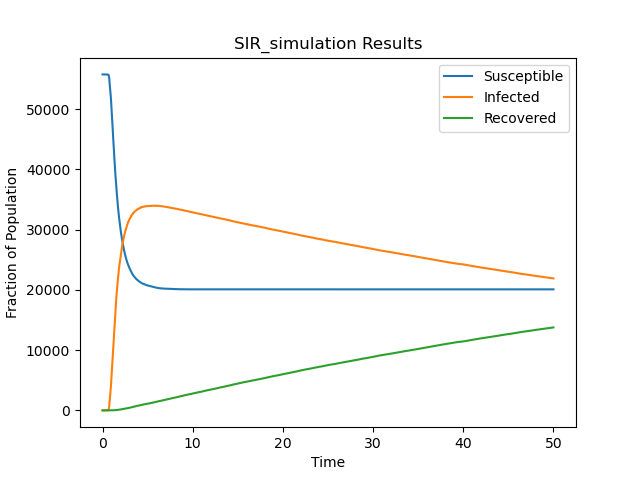

The file beside this chart, header and first rows:
t, S, I, R
0.0, 55748, 1, 0
0.1805, 55747, 2, 0
0.2922, 55746, 3, 0
0.3004, 55745, 4, 0
0.3664, 55744, 5, 0
0.3911, 55743, 6, 0
0.3979, 55742, 7, 0
0.4385, 55741, 8, 0
0.4562, 55740, 9, 0
0.4993, 55739, 10, 0
0.5356, 55738, 11, 0
0.5462, 55737, 12, 0
0.5465, 55736, 13, 0
0.5556, 55735, 14, 0
0.5614, 55734, 15, 0
0.5614, 55733, 16, 0
0.5712, 55732, 17, 0
0.5723, 55731, 18, 0
0.5745, 55730, 19, 0
0.5815, 55729, 20, 0
0.5837, 55728, 21, 0
0.5896, 55727, 22, 0
0.5917, 55726, 23, 0
0.5978, 55725, 24, 0
0.6015, 55724, 25, 0
0.6028, 55723, 26, 0
0.6042, 55722, 27, 0
0.6075, 55721, 28, 0
0.608, 55720, 29, 0
0.6154, 55719, 30, 0
0.6157, 55718, 31, 0
0.6191, 55717, 32, 0
0.6193, 55716, 33, 0
0.6217, 55715, 34, 0
0.6264, 55714, 35, 0
0.6283, 55713, 36, 0
0.6292, 55712, 37, 0
0.6295, 55711, 38, 0
0.6295, 55710, 39, 0
0.633, 55709, 40, 0
0.6355, 55708, 41, 0
0.6384, 55707, 42, 0
0.6405, 55706, 43, 0
0.6425, 55705, 44, 0
0.6459, 55704, 45, 0
0.647, 55703, 46, 0
0.647, 55702, 47, 0
0.6473, 55701, 48, 0
0.6493, 55700, 49, 0
0.6511, 55699, 50, 0
0.6519, 55698, 51, 0
0.652, 55697, 52, 0
0.6521, 55696, 53, 0
0.6523, 55695, 54, 0
0.6525, 55694, 55, 0
0.6545, 55693, 56, 0
0.6545, 55692, 57, 0
0.6555, 55691, 58, 0
0.6555, 55690, 59, 0
0.6559, 55689, 60, 0
... 49,375 more rows
